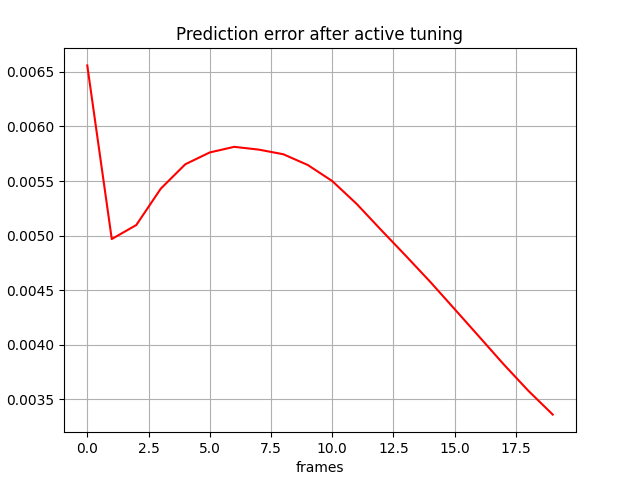

The file beside this chart, header and first rows:
, 0
0, 0.006559
1, 0.004969
2, 0.005097
3, 0.00543
4, 0.005653
5, 0.005762
6, 0.005813
7, 0.005788
8, 0.005745
9, 0.005647
10, 0.0055
11, 0.00529
12, 0.00505
13, 0.004816
14, 0.004576
15, 0.004326
16, 0.004073
17, 0.00382
18, 0.00358
19, 0.003361
